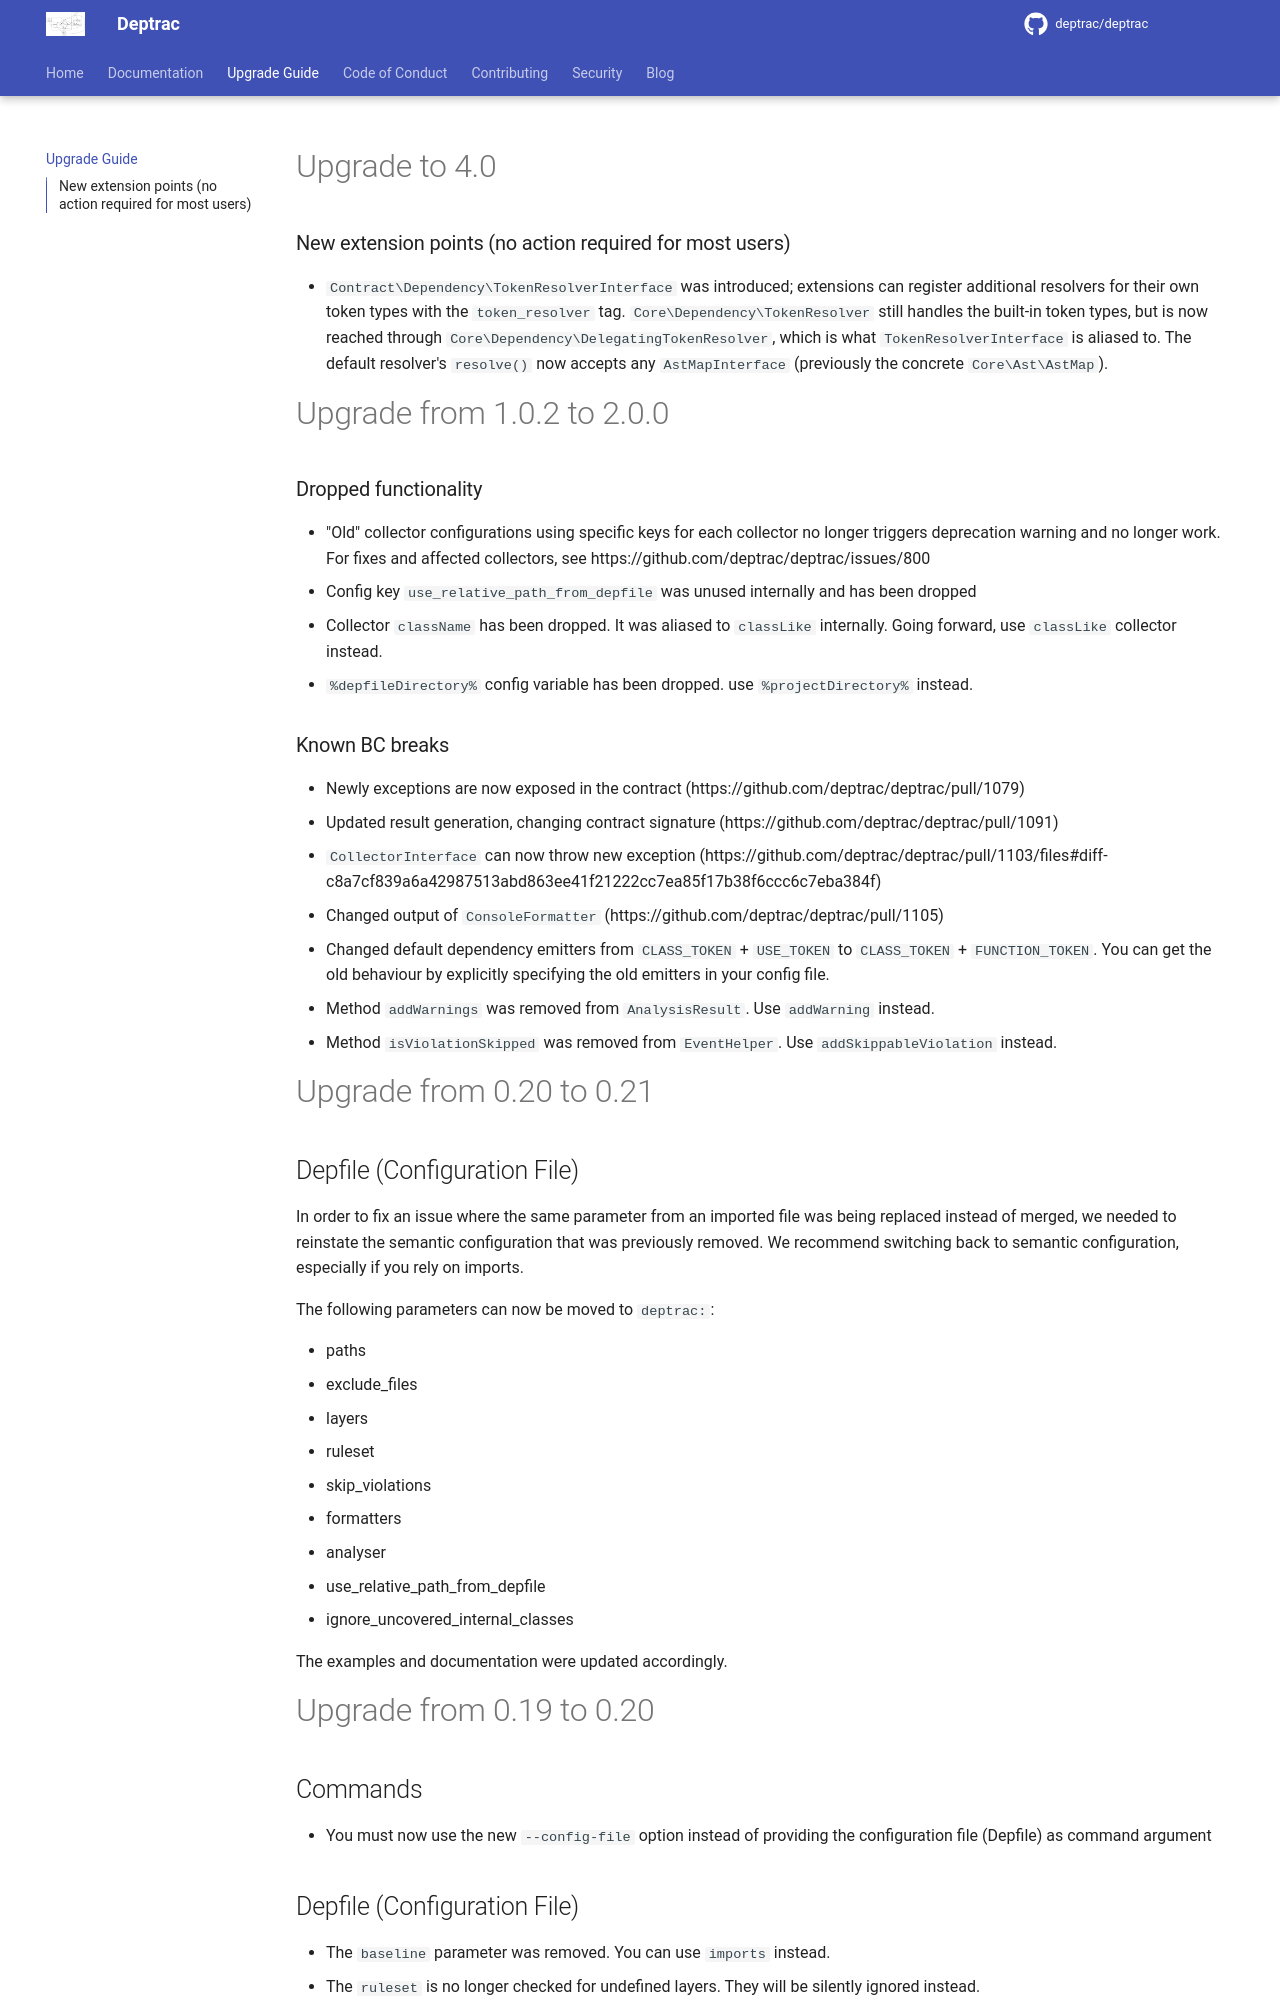

repository: deptrac/deptrac · page: upgrade/index.html · generator: mkdocs

# Upgrade to 4.0

### New extension points (no action required for most users)

- `Contract\Dependency\TokenResolverInterface` was introduced; extensions can
  register additional resolvers for their own token types with the
  `token_resolver` tag. `Core\Dependency\TokenResolver` still handles the
  built-in token types, but is now reached through
  `Core\Dependency\DelegatingTokenResolver`, which is what
  `TokenResolverInterface` is aliased to. The default resolver's `resolve()`
  now accepts any `AstMapInterface` (previously the concrete `Core\Ast\AstMap`).

# Upgrade from 1.0.2 to 2.0.0

### Dropped functionality

- "Old" collector configurations using specific keys for each collector no longer triggers deprecation warning and no longer work. For fixes and affected collectors, see https://github.com/deptrac/deptrac/issues/800
- Config key `use_relative_path_from_depfile` was unused internally and has been dropped
- Collector `className` has been dropped. It was aliased to `classLike` internally. Going forward, use `classLike` collector instead.
- `%depfileDirectory%` config variable has been dropped. use `%projectDirectory%` instead.

### Known BC breaks
- Newly exceptions are now exposed in the contract (https://github.com/deptrac/deptrac/pull/1079)
- Updated result generation, changing contract signature (https://github.com/deptrac/deptrac/pull/1091)
- `CollectorInterface` can now throw new exception (https://github.com/deptrac/deptrac/pull/1103/files#diff-c8a7cf839a6a42987513abd863ee41f21222cc7ea85f17b38f6ccc6c7eba384f)
- Changed output of `ConsoleFormatter` (https://github.com/deptrac/deptrac/pull/1105)
- Changed default dependency emitters from `CLASS_TOKEN` + `USE_TOKEN` to `CLASS_TOKEN` + `FUNCTION_TOKEN`. You can get the old behaviour by explicitly specifying the old emitters in your config file.
- Method `addWarnings` was removed from `AnalysisResult`. Use `addWarning` instead.
- Method `isViolationSkipped` was removed from `EventHelper`. Use `addSkippableViolation` instead.

# Upgrade from 0.20 to 0.21

## Depfile (Configuration File)

In order to fix an issue where the same parameter from an imported file was
being replaced instead of merged, we needed to reinstate the semantic
configuration that was previously removed. We recommend switching back to
semantic configuration, especially if you rely on imports.

The following parameters can now be moved to `deptrac:`:

   * paths
   * exclude_files
   * layers
   * ruleset
   * skip_violations
   * formatters
   * analyser
   * use_relative_path_from_depfile
   * ignore_uncovered_internal_classes

The examples and documentation were updated accordingly.

# Upgrade from 0.19 to 0.20

## Commands

* You must now use the new `--config-file` option instead of providing the
  configuration file (Depfile) as command argument
